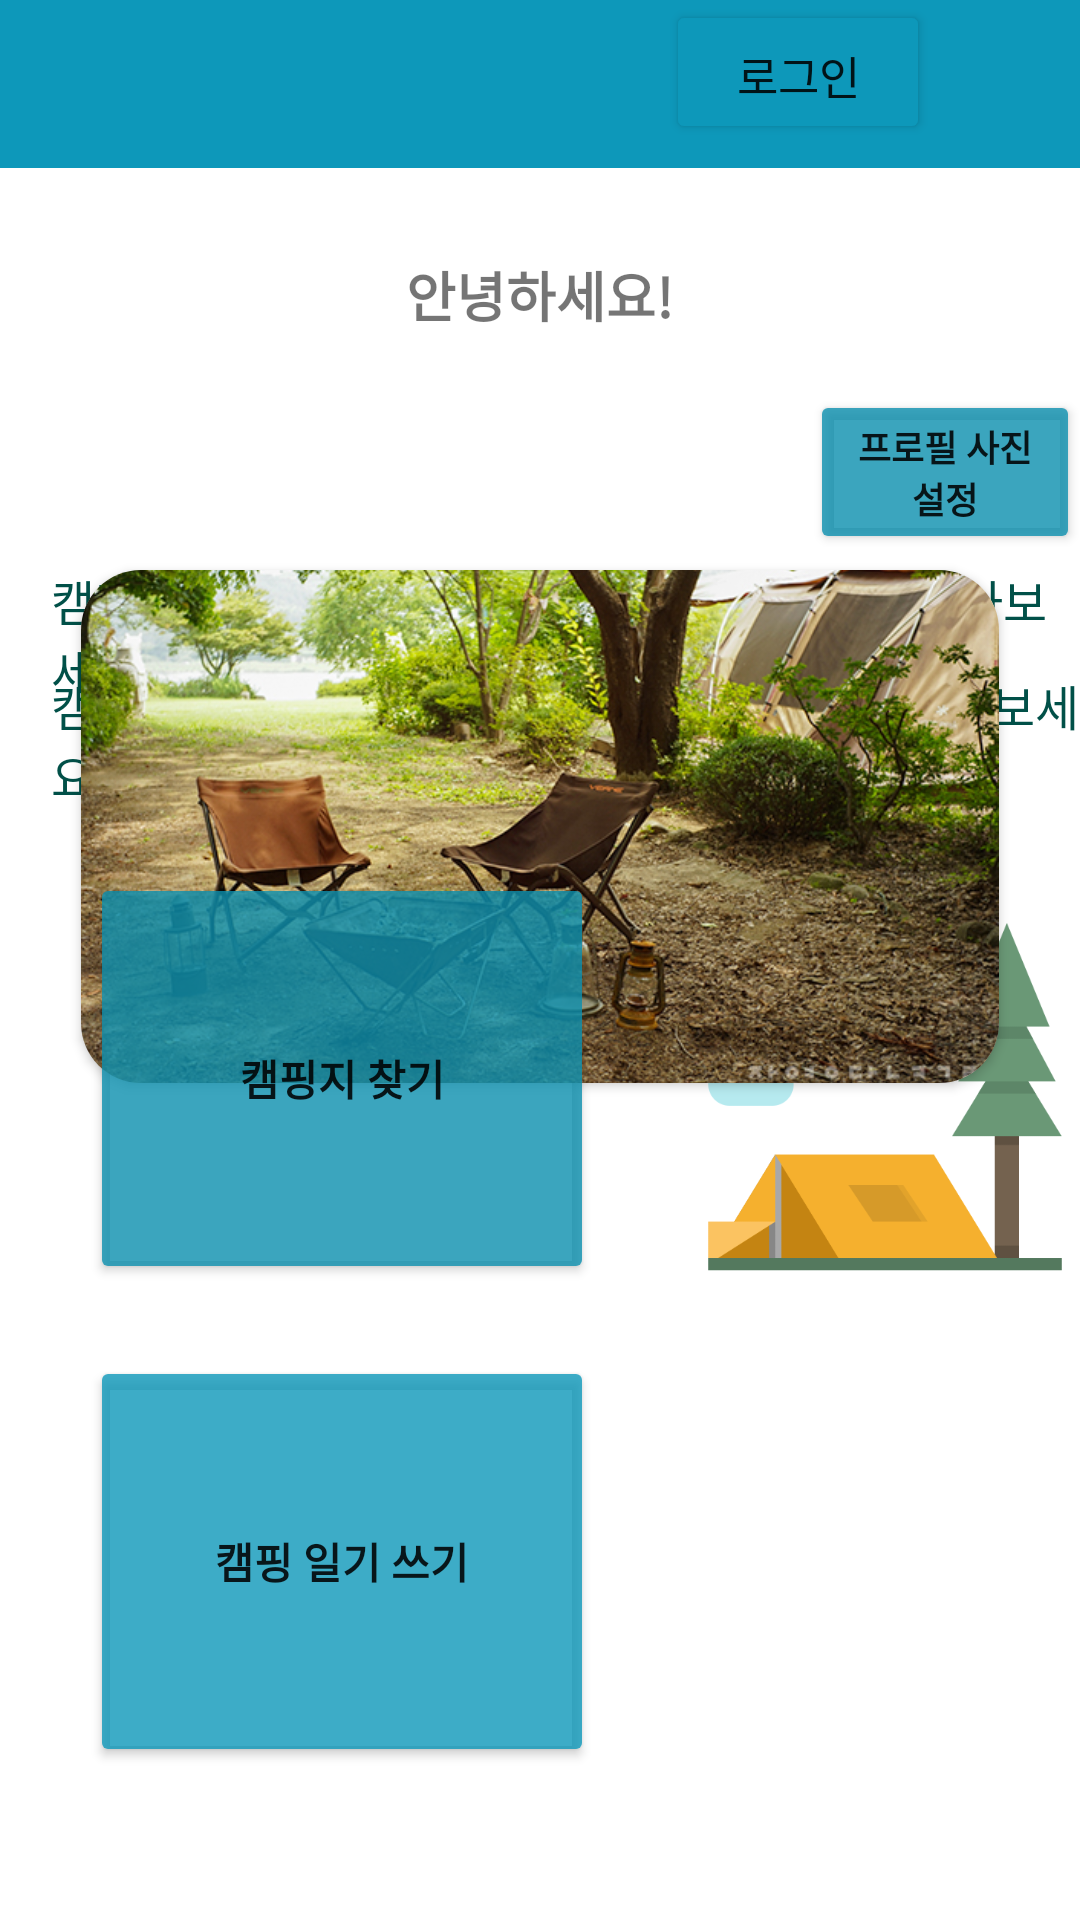

The Android layout XML behind this screen, and the referenced resources:
<!-- AndroidManifest.xml: application theme Theme.CampingMedicine -->
<!-- res/layout/activity_home.xml -->
<?xml version="1.0" encoding="utf-8"?>
<RelativeLayout xmlns:android="http://schemas.android.com/apk/res/android"
    xmlns:app="http://schemas.android.com/apk/res-auto"
    xmlns:tools="http://schemas.android.com/tools"
    android:layout_width="match_parent"
    android:layout_height="match_parent"
    android:orientation="vertical"
    android:id="@+id/rootLayout"
    tools:context=".HomeActivity">

    <androidx.appcompat.widget.Toolbar
        android:id="@+id/toolbar"
        android:layout_width="match_parent"
        android:layout_height="wrap_content"
        style="@style/Widget.MaterialComponents.Toolbar"
        android:background="#0D98BA"
        app:titleTextColor="@color/white" />
        <Button
            android:id="@+id/btnLogin"
            android:layout_width="wrap_content"
            android:layout_height="wrap_content"
            android:backgroundTint="#0D98BA"
            android:text="로그인"
            android:textSize="15dp"
            android:paddingTop="12dp"
            android:layout_alignParentRight="true"
            android:layout_marginRight="50dp"/>

    <TextView
        android:id="@+id/userEmailTv"
        android:layout_width="wrap_content"
        android:layout_height="wrap_content"
        android:layout_alignParentTop="true"
        android:layout_marginTop="85dp"
        android:layout_centerHorizontal="true"
        android:fontFamily="sans-serif"
        android:text="안녕하세요!"
        android:textSize="18dp"
        android:textStyle="bold" />

    <Button
        android:id="@+id/profileChangeBtn"
        android:layout_width="wrap_content"
        android:layout_height="wrap_content"
        android:layout_alignParentStart="true"
        android:layout_alignParentTop="true"
        android:layout_marginStart="270dp"
        android:layout_marginTop="130dp"
        android:backgroundTint="#CD0C8FAF"
        android:text="프로필 사진 설정"
        android:textSize="12dp"
        android:textStyle="bold" />

    <androidx.cardview.widget.CardView
        android:id="@+id/campingImage"
        android:layout_width="306dp"
        android:layout_height="171dp"
        android:layout_alignParentTop="true"
        android:layout_centerHorizontal="true"
        android:layout_marginTop="190dp"
        app:cardCornerRadius="20dp">

        <ImageView
            android:layout_width="match_parent"
            android:layout_height="match_parent"
            android:scaleType="centerCrop"
            android:src="@drawable/camping_image" />
    </androidx.cardview.widget.CardView>

    <ImageView
        android:id="@+id/campingIcon"
        android:layout_width="140dp"
        android:layout_height="131dp"
        android:layout_alignParentStart="true"
        android:layout_alignParentBottom="true"
        android:layout_marginStart="230dp"
        android:layout_marginBottom="212dp"
        app:srcCompat="@drawable/camping_icon" />

    <ImageView
        android:id="@+id/diaryIcon"
        android:layout_width="140dp"
        android:layout_height="116dp"
        android:layout_alignParentStart="true"
        android:layout_alignParentBottom="true"
        android:layout_marginStart="233dp"
        android:layout_marginBottom="61dp"
        app:srcCompat="@drawable/diary_icon_pink" />

    <TextView
        android:id="@+id/textView1"
        android:layout_width="wrap_content"
        android:layout_height="wrap_content"
        android:layout_alignParentStart="true"
        android:layout_alignParentBottom="true"
        android:layout_marginStart="17dp"
        android:layout_marginBottom="405dp"
        android:layout_centerHorizontal="true"
        android:text="캠핑지를 찾으며 일상생활 속 힐링과 여유를 찾아보세요! "
        android:textColor="#015048"
        android:textSize="16dp" />

    <TextView
        android:id="@+id/textView2"
        android:layout_width="wrap_content"
        android:layout_height="wrap_content"
        android:layout_alignParentStart="true"
        android:layout_alignParentBottom="true"
        android:layout_marginStart="17dp"
        android:layout_marginBottom="370dp"
        android:layout_centerHorizontal="true"
        android:text="캠핑하며 경험한 소중한 기억을 간단하게 기록해보세요!"
        android:textColor="#015048"
        android:textSize="16dp" />

    <Button
        android:id="@+id/campBtn"
        android:layout_width="168dp"
        android:layout_height="137dp"
        android:layout_alignParentStart="true"
        android:layout_alignParentBottom="true"
        android:layout_marginStart="30dp"
        android:layout_marginBottom="212dp"
        android:backgroundTint="#CD0C8FAF"
        android:text="캠핑지 찾기"
        android:textStyle="bold" />

    <Button
        android:id="@+id/diaryBtn"
        android:layout_width="168dp"
        android:layout_height="137dp"
        android:layout_alignParentStart="true"
        android:layout_alignParentBottom="true"
        android:layout_marginStart="30dp"
        android:layout_marginBottom="51dp"
        android:backgroundTint="#CC0D98BA"
        android:text="캠핑 일기 쓰기"
        android:textSize="14dp"
        android:textStyle="bold" />

</RelativeLayout>
<!-- resources referenced by this layout -->
<resources>
  <!-- drawable camping_icon: png bitmap (drawable-v24, 19870 bytes) -->
  <!-- drawable camping_image: jpg bitmap (drawable, 411785 bytes) -->
  <style name="Theme.CampingMedicine" parent="Theme.MaterialComponents.DayNight.NoActionBar">
          
          
          
          <item name="colorPrimary">#0D98BA</item>
          <item name="colorPrimaryVariant">#0a7a95</item>
          <item name="colorOnPrimary">@color/white</item>
          
          <item name="colorSecondary">@color/teal_200</item>
          <item name="colorSecondaryVariant">@color/teal_700</item>
          <item name="colorOnSecondary">@color/black</item>
          
          <item name="android:statusBarColor" tools:targetApi="l">?attr/colorPrimaryVariant</item>
          
      </style>
  <!-- not gathered from this repository: default colours our renderer supplied (Android Studio template values) -->
  <color name="teal_200">#FF03DAC5</color>
  <color name="teal_700">#FF018786</color>
  <color name="black">#FF000000</color>
  <color name="white">#FFFFFFFF</color>
</resources>
